Image classification data set "processedData" (Rymaa-del/Zoidberg on GitHub). Class labels (2): normal, pneumonia.

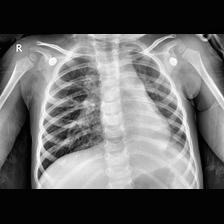
Label: pneumonia

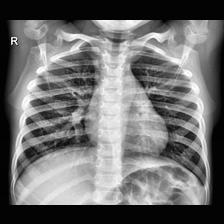
Label: normal

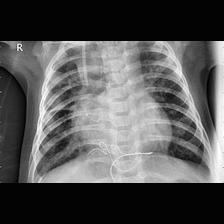
Label: pneumonia

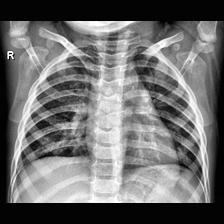
Label: normal

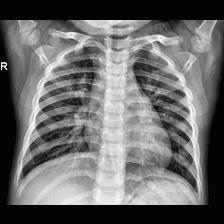
Label: normal

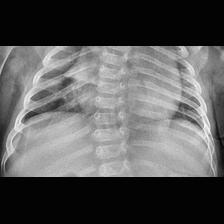
Label: pneumonia
